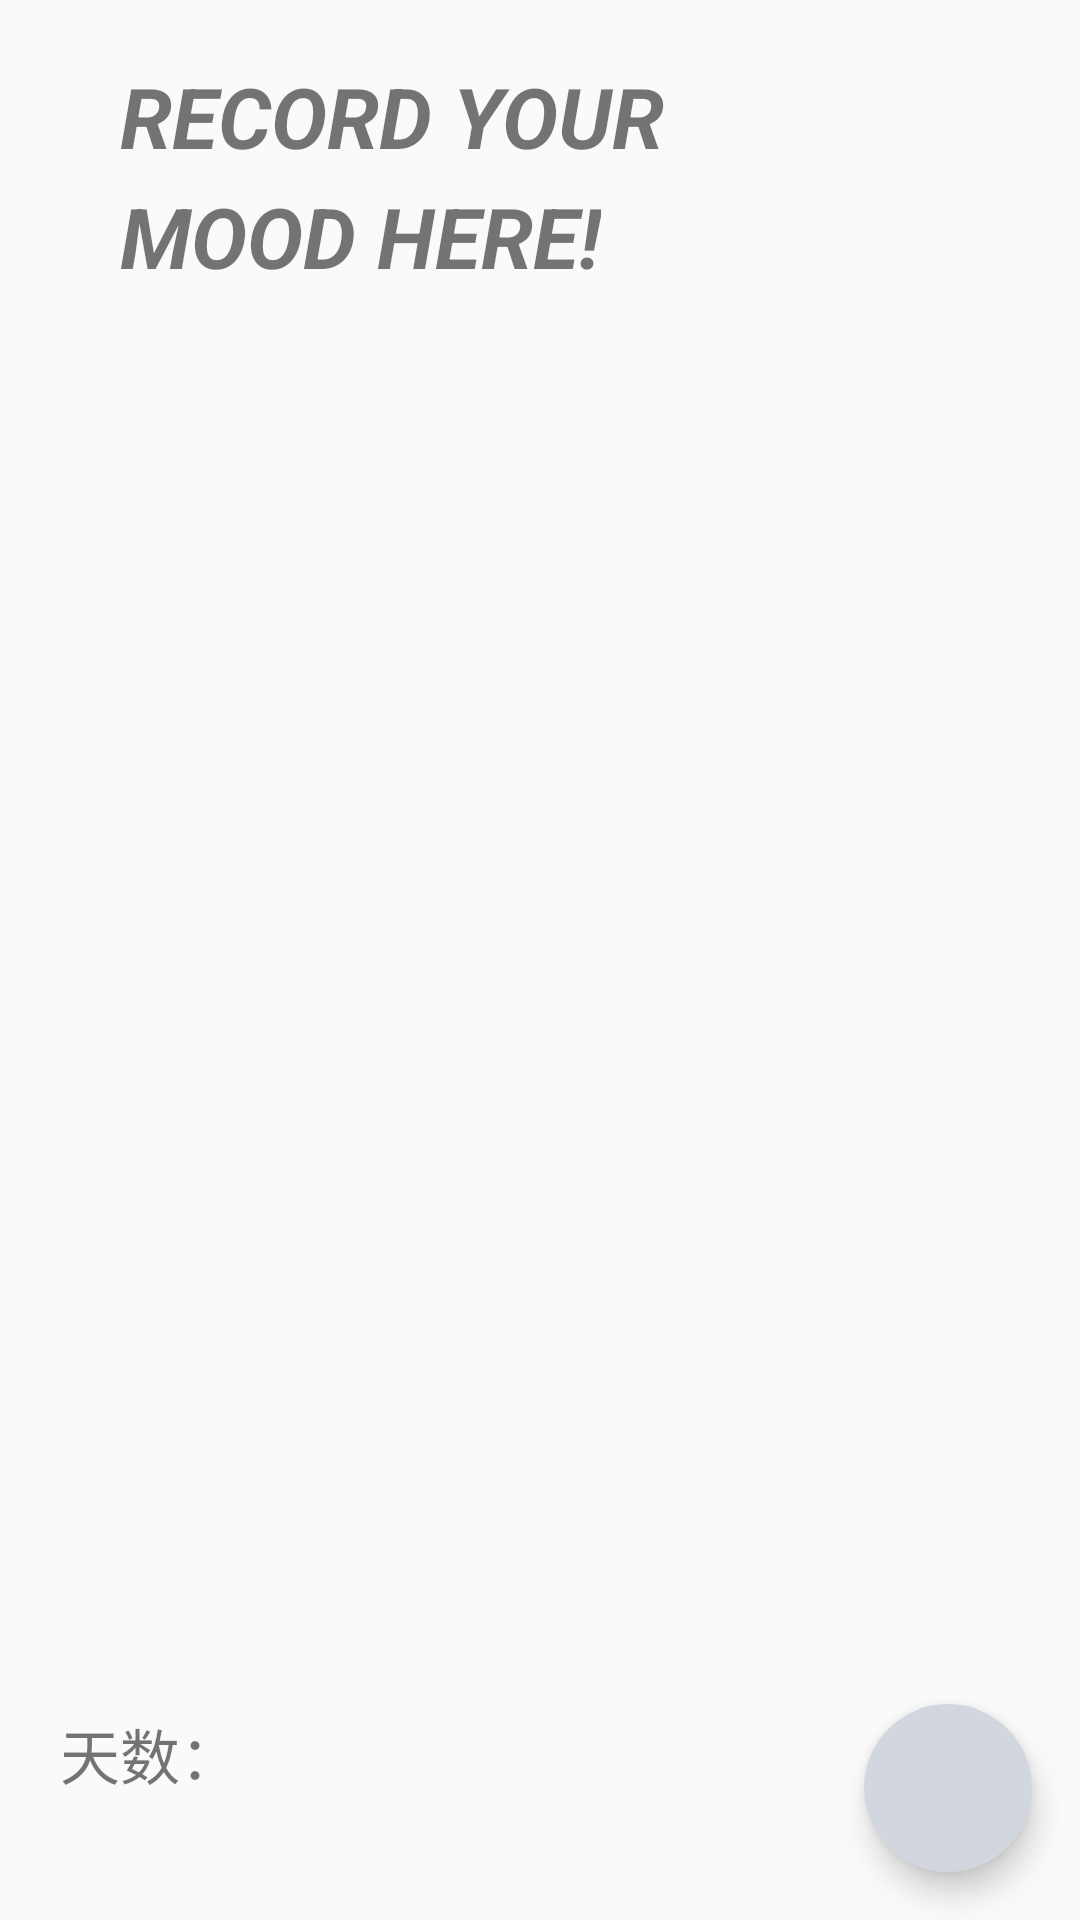

Android layout source for this screen:
<!-- AndroidManifest.xml: application theme Theme.XMood -->
<!-- res/layout/fragment_mood.xml -->
<?xml version="1.0" encoding="utf-8"?>
<androidx.constraintlayout.widget.ConstraintLayout xmlns:android="http://schemas.android.com/apk/res/android"
    xmlns:app="http://schemas.android.com/apk/res-auto"
    xmlns:tools="http://schemas.android.com/tools"
    android:layout_width="match_parent"
    android:layout_height="match_parent"
    tools:context=".ui.mood.MoodFragment">

    <TextView
        android:id="@+id/mood_record_your"
        android:layout_width="wrap_content"
        android:layout_height="40dp"
        android:text="RECORD YOUR"
        android:textSize="28sp"
        android:textStyle="bold|italic"
        app:layout_constraintTop_toTopOf="parent"
        android:layout_marginStart="40dp"
        android:layout_marginTop="20dp"
        app:layout_constraintLeft_toLeftOf="parent" />

    <TextView
        android:id="@+id/mood_mood_here"
        android:layout_width="wrap_content"
        android:layout_height="40dp"
        android:text="MOOD HERE!"
        android:textSize="28sp"
        android:textStyle="bold|italic"
        app:layout_constraintTop_toBottomOf="@id/mood_record_your"
        android:layout_marginStart="40dp"
        app:layout_constraintLeft_toLeftOf="parent" />

    <com.google.android.material.tabs.TabLayout
        android:id="@+id/mood_time_tab"
        android:layout_width="match_parent"
        android:layout_height="wrap_content"
        android:layout_marginTop="10dp"
        app:layout_constraintTop_toBottomOf="@id/mood_mood_here"
        app:tabBackground="@android:color/transparent"
        app:tabRippleColor="@android:color/transparent"
        />

    <androidx.viewpager2.widget.ViewPager2
        android:id="@+id/mood_viewpager"
        android:layout_width="match_parent"
        android:layout_height="0dp"
        android:layout_marginTop="10dp"
        android:theme="@style/MyViewPagerTheme"
        app:layout_constraintBottom_toTopOf="@id/dayCountText"
        app:layout_constraintTop_toBottomOf="@id/mood_time_tab"
        tools:layout_editor_absoluteX="20dp" />

    <com.google.android.material.floatingactionbutton.FloatingActionButton
        android:id="@+id/add_mood"
        android:layout_width="wrap_content"
        android:layout_height="wrap_content"
        app:layout_constraintBottom_toBottomOf="parent"
        app:layout_constraintRight_toRightOf="parent"
        android:layout_margin="16dp"
        app:borderWidth="0dp"
        android:src="@drawable/ic_add_black_24"
        android:backgroundTint="@color/light_gray"
        app:rippleColor="@color/light_cyan"
        app:fabSize="auto" />

    <TextView
        android:id="@+id/dayCountText"
        android:layout_width="wrap_content"
        android:layout_height="50dp"
        android:text="天数："
        android:textSize="20sp"
        app:layout_constraintTop_toBottomOf="@id/mood_viewpager"
        app:layout_constraintBottom_toBottomOf="parent"
        app:layout_constraintLeft_toLeftOf="parent"
        android:layout_marginBottom="20dp"
        android:layout_marginStart="20dp"
        />

    <TextView
        android:id="@+id/dayCount"
        android:layout_width="wrap_content"
        android:layout_height="50dp"
        android:textSize="20sp"
        android:textStyle="bold|italic"
        app:layout_constraintLeft_toRightOf="@id/dayCountText"
        app:layout_constraintTop_toTopOf="@id/dayCountText"/>


</androidx.constraintlayout.widget.ConstraintLayout>
<!-- resources referenced by this layout -->
<resources>
  <color name="light_cyan">#CBF3F0</color>
  <color name="light_gray">#D2D7DF</color>
  <style name="MyViewPagerTheme">
          <item name="colorPrimary">@color/light_gray</item>
      </style>
  <style name="Theme.XMood" parent="Theme.MaterialComponents.DayNight.NoActionBar.Bridge">
          
          <item name="colorPrimary">@color/light_cyan</item>
          <item name="colorPrimaryVariant">@color/light_gray</item>
          <item name="android:statusBarColor">@color/light_gray</item>
          <item name="colorAccent">@color/black</item>
          <item name="colorOnPrimary">@color/black</item>
          <item name="statusBarBackground">@color/black</item>
          
          <item name="colorSecondary">@color/teal_200</item>
          <item name="colorSecondaryVariant">@color/teal_700</item>
          <item name="colorOnSecondary">@color/black</item>
          
          
      </style>
  <color name="black">#FF000000</color>
  <color name="teal_200">#FF03DAC5</color>
  <color name="teal_700">#FF018786</color>
</resources>
